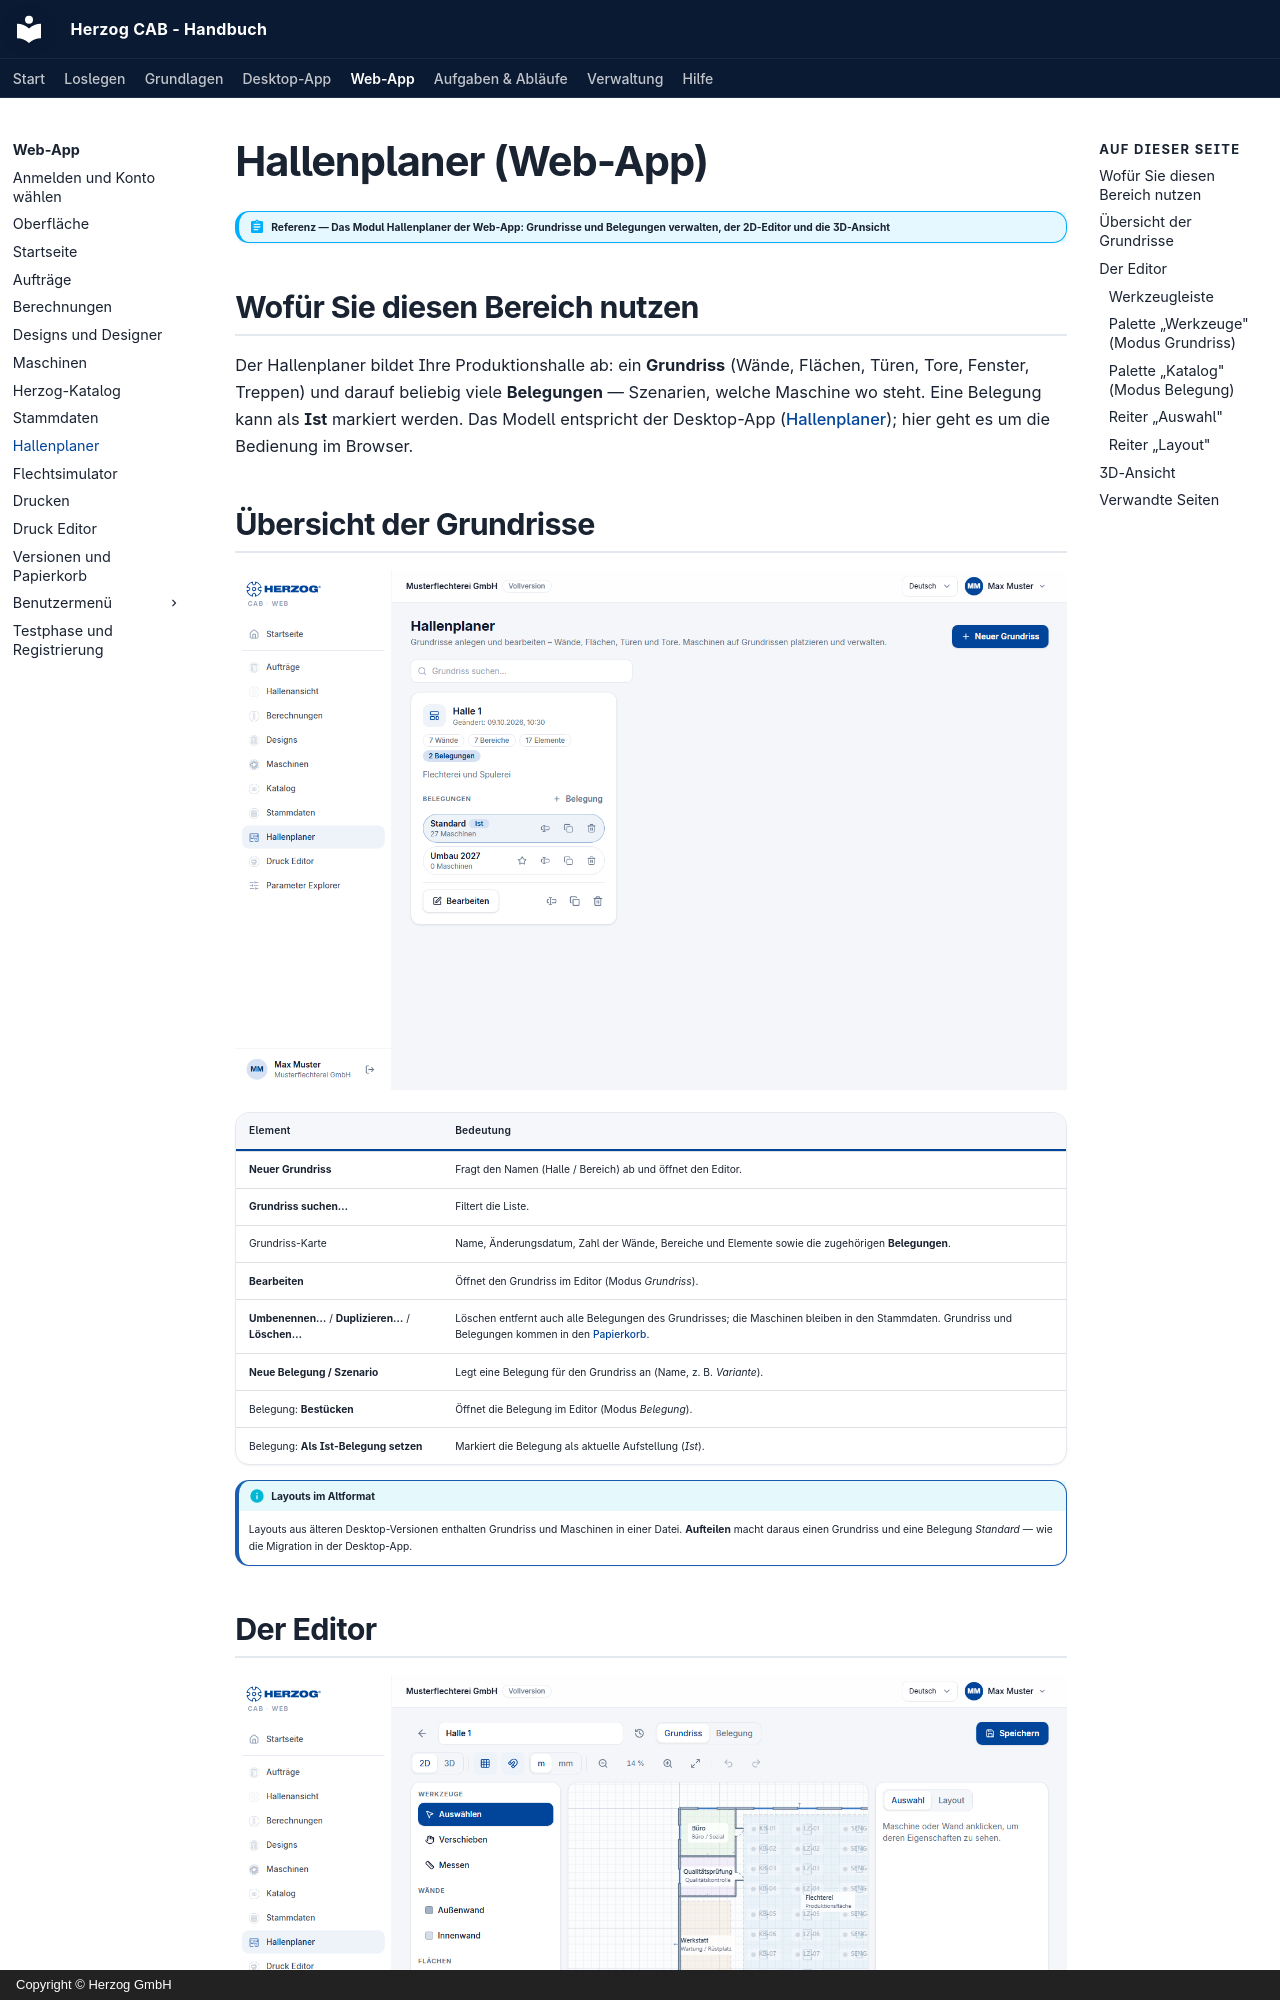

repository: Herzog-GmbH/HerzogCAB-Docs · page: web/hall-planner/index.html · generator: mkdocs · copyright: Copyright © Herzog GmbH

# Hallenplaner (Web-App)

!!! abstract "Referenz — Das Modul Hallenplaner der Web-App: Grundrisse und Belegungen verwalten, der 2D-Editor und die 3D-Ansicht"

## Wofür Sie diesen Bereich nutzen

Der Hallenplaner bildet Ihre Produktionshalle ab: ein **Grundriss** (Wände,
Flächen, Türen, Tore, Fenster, Treppen) und darauf beliebig viele
**Belegungen** — Szenarien, welche Maschine wo steht. Eine Belegung kann als
**Ist** markiert werden. Das Modell entspricht der Desktop-App
([Hallenplaner](../hall-planner/index.md)); hier geht es um die Bedienung
im Browser.

## Übersicht der Grundrisse

![Hallenplaner der Web-App: Grundrisse mit ihren Belegungen.](../assets/screenshots/web/hallenplaner.png)

| Element | Bedeutung |
|---|---|
| **Neuer Grundriss** | Fragt den Namen (Halle / Bereich) ab und öffnet den Editor. |
| **Grundriss suchen…** | Filtert die Liste. |
| Grundriss-Karte | Name, Änderungsdatum, Zahl der Wände, Bereiche und Elemente sowie die zugehörigen **Belegungen**. |
| **Bearbeiten** | Öffnet den Grundriss im Editor (Modus *Grundriss*). |
| **Umbenennen…** / **Duplizieren…** / **Löschen…** | Löschen entfernt auch alle Belegungen des Grundrisses; die Maschinen bleiben in den Stammdaten. Grundriss und Belegungen kommen in den [Papierkorb](versions.md#papierkorb). |
| **Neue Belegung / Szenario** | Legt eine Belegung für den Grundriss an (Name, z. B. *Variante*). |
| Belegung: **Bestücken** | Öffnet die Belegung im Editor (Modus *Belegung*). |
| Belegung: **Als Ist-Belegung setzen** | Markiert die Belegung als aktuelle Aufstellung (*Ist*). |

!!! info "Layouts im Altformat"
    Layouts aus älteren Desktop-Versionen enthalten Grundriss und Maschinen
    in einer Datei. **Aufteilen** macht daraus einen Grundriss und eine
    Belegung *Standard* — wie die Migration in der Desktop-App.

## Der Editor

![Hallenplan-Editor der Web-App mit Werkzeugleiste, Zeichenfläche und Seitenleiste.](../assets/screenshots/web/hallenplan-editor.png)

Oben die **Kopfzeile** mit dem Namen des Grundrisses und dem Umschalter
**Grundriss** / **Belegung**, darunter die **Werkzeugleiste**. Links liegt
im Modus *Grundriss* die Palette **Werkzeuge** (Werkzeuge, Wände, Flächen,
Objekte), im Modus *Belegung* der **Katalog** Ihrer Maschinen; in der Mitte
die **Zeichenfläche**, rechts die Reiter **Auswahl** (Eigenschaften des
markierten Objekts) und **Layout**. Unten zeigt eine Statuszeile die
Mausposition, das Werkzeug, das Raster und beim Messen die Länge.
